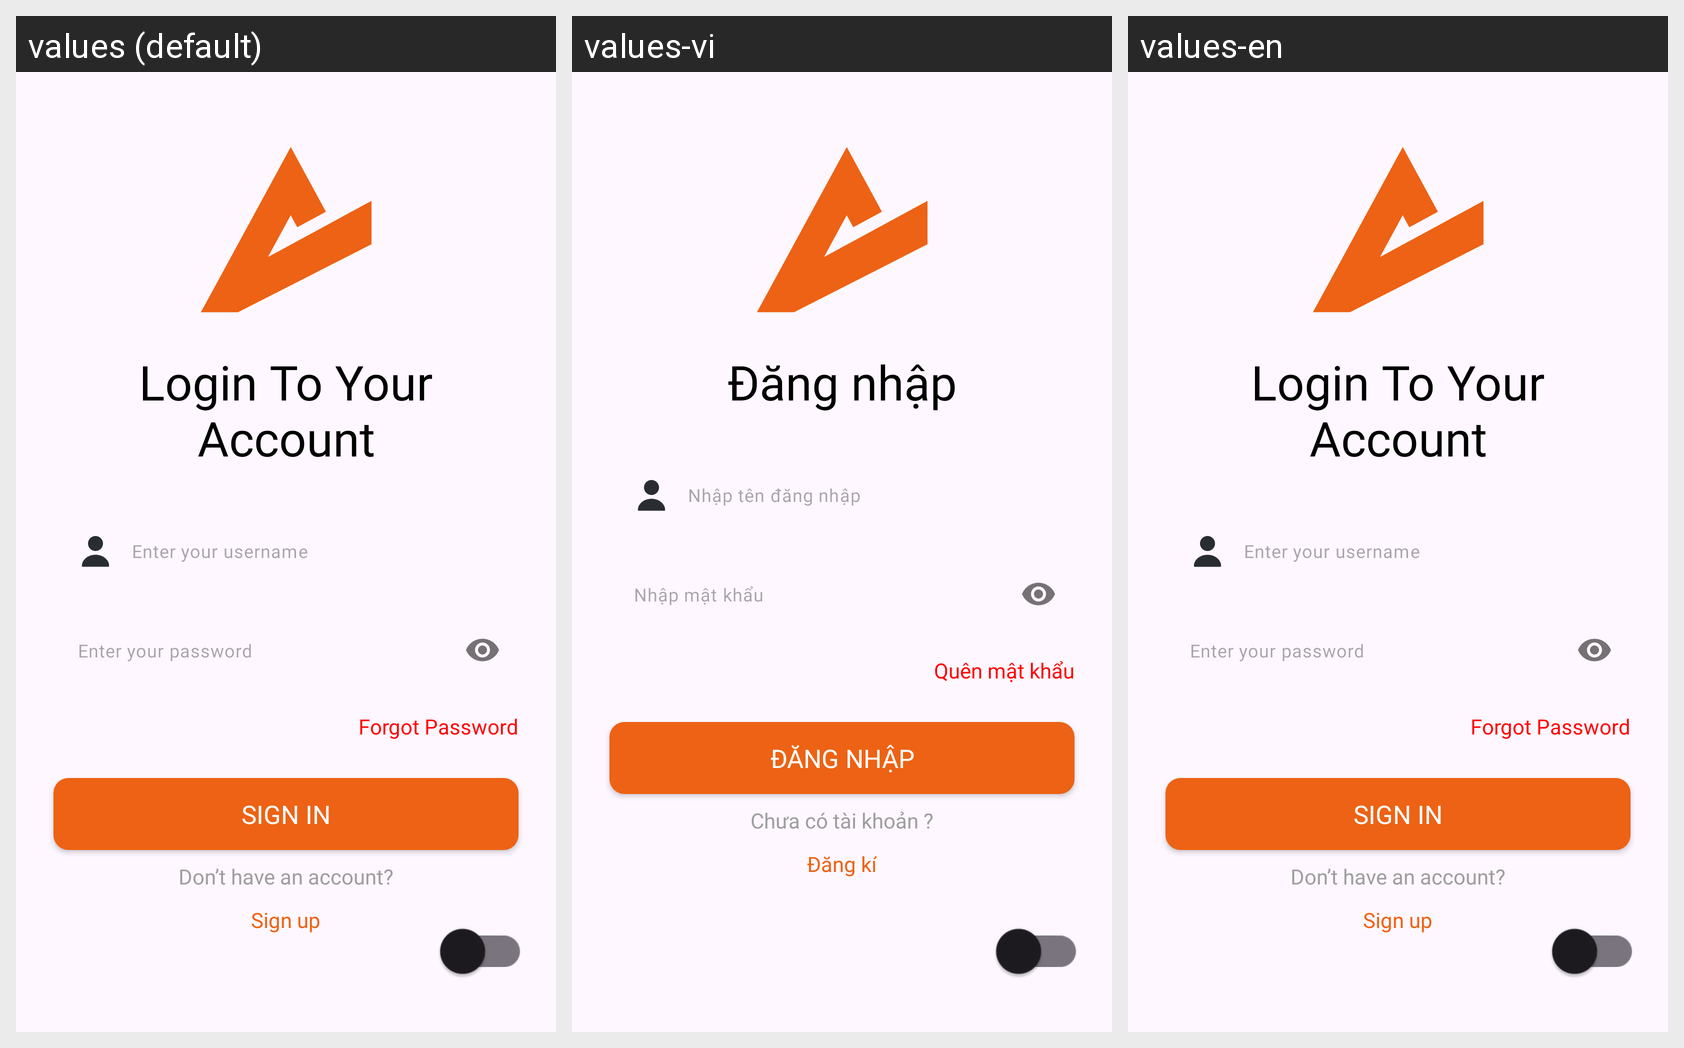

This grid shows one Android layout under several languages. Give, for every string resource on the screen, its name, the default text and each shown locale's text.
Android screen res/layout/activity_login.xml rendered under 3 locales, left to right: values (default), values-vi, values-en. Device: Nexus 5 (rendered at 1080×1920; each locale shown at half size, 540×960, under a caption strip naming it); theme Theme.App_vpn.
Strings drawn on this screen, with the default value and each locale's value (text and hints the layout hard-codes, and strings that could not be matched under every locale, appear in the picture but are not listed):

login_to_your_account
  values: Login To Your Account
  values-vi: Đăng nhập
  values-en: Login To Your Account

enter_your_username
  values: Enter your username
  values-vi: Nhập tên đăng nhập
  values-en: Enter your username

enter_your_password
  values: Enter your password
  values-vi: Nhập mật khẩu
  values-en: Enter your password

forgot_password
  values: Forgot Password
  values-vi: Quên mật khẩu
  values-en: Forgot Password

sign_in
  values: Sign in
  values-vi: Đăng nhập
  values-en: Sign in

login_no_acc
  values: Don’t have an account?
  values-vi: Chưa có tài khoản ?
  values-en: Don’t have an account?

sign_up
  values: Sign up
  values-vi: Đăng kí
  values-en: Sign up
